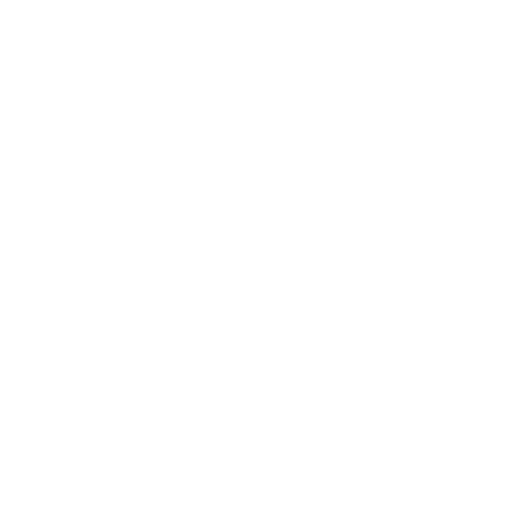
t = 0.00 s
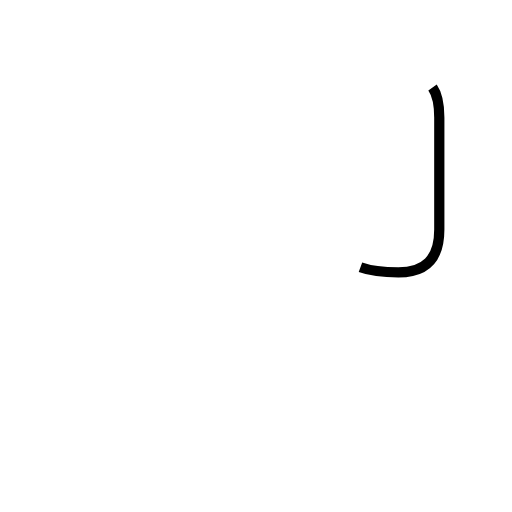
t = 0.73 s
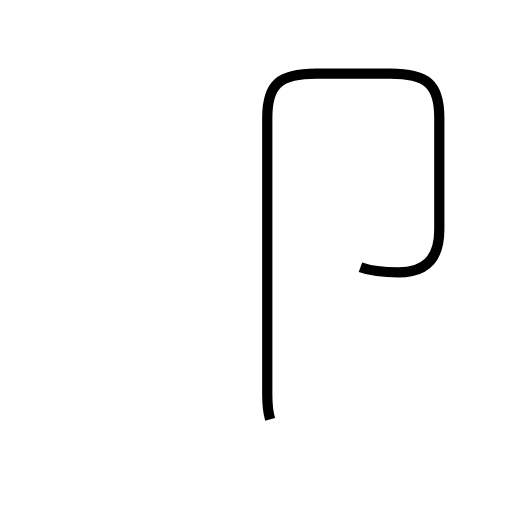
t = 2.19 s
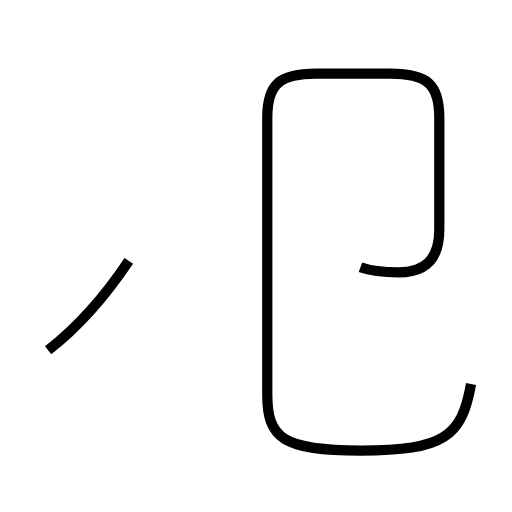
t = 3.28 s
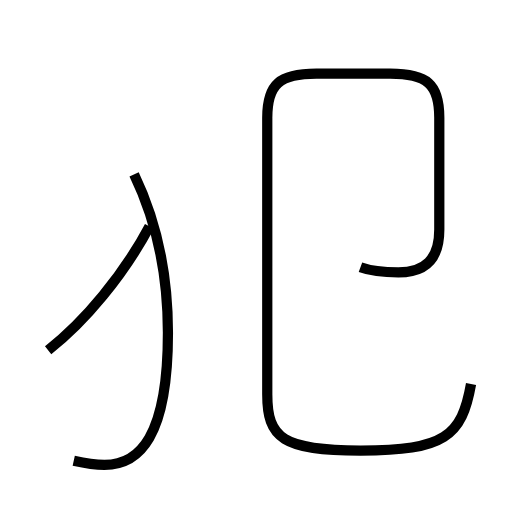
t = 4.45 s
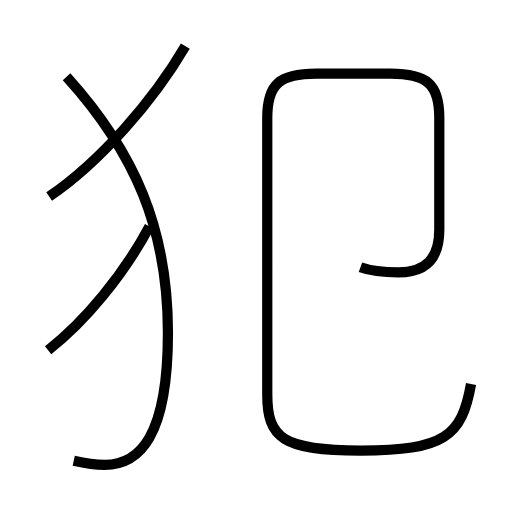
t = 5.39 s

The animated SVG that drew these frames (rendered in a browser with its animation timeline set to each time). Animation: 4 SMIL elements (animate=4); one cycle of 5.39 s.

<?xml version='1.0' encoding='utf-8'?>
<svg viewBox="0.0 -6.0 50.0 50.0" version="1.1" xmlns="http://www.w3.org/2000/svg"><rect x="-1000" y="-1000" width="2000" height="2000" stroke="white" fill="white" /><g style="fill:none;stroke:#000000;stroke-width:1"><path d="M 35.2 -17.9 C 36.3 -17.5 37.5 -17.4 38.9 -17.4 C 41.5 -17.4 42.9 -18.7 42.9 -21.6 L 42.9 -32.5 C 42.9 -35.8 41.7 -36.8 38.1 -36.8 L 30.9 -36.8 C 27.3 -36.8 26.1 -35.8 26.1 -32.5 L 26.1 -5.5 C 26.1 -1.2 27.6 0.0 35.2 0.0 C 43.4 0.0 45.1 -1.4 46.0 -6.5 " transform="translate(0.0 38.0)" stroke-dasharray="97.529007225054" stroke-dashoffset="97.529007225054"><animate attributeName="stroke-dashoffset" from="97.529007225054" to="0" dur="2.92587021675162s" begin="0s" fill="freeze" /></path><path d="M 4.7 -9.8 C 8.3 -12.6 12.1 -17.2 14.6 -21.9 " transform="translate(0.0 38.0)" stroke-dasharray="15.737921337650166" stroke-dashoffset="15.737921337650166"><animate attributeName="stroke-dashoffset" from="15.737921337650166" to="0" dur="0.47213764012950493s" begin="2.92587021675162s" fill="freeze" /></path><path d="M 7.2 1.0 C 8.1 1.2 9.2 1.4 10.2 1.4 C 13.6 1.4 16.4 -1.3 16.4 -11.5 C 16.4 -21.6 13.2 -29.1 6.5 -36.5 " transform="translate(0.0 38.0)" stroke-dasharray="46.537197086665174" stroke-dashoffset="46.537197086665174"><animate attributeName="stroke-dashoffset" from="46.537197086665174" to="0" dur="1.3961159125999552s" begin="3.398007856881125s" fill="freeze" /></path><path d="M 4.8 -24.8 C 9.8 -28.2 15.0 -34.2 18.1 -39.5" transform="translate(0.0 38.0)" stroke-dasharray="19.965329547902357" stroke-dashoffset="19.965329547902357"><animate attributeName="stroke-dashoffset" from="19.965329547902357" to="0" dur="0.5989598864370707s" begin="4.7941237694810805s" fill="freeze" /></path></g></svg>
